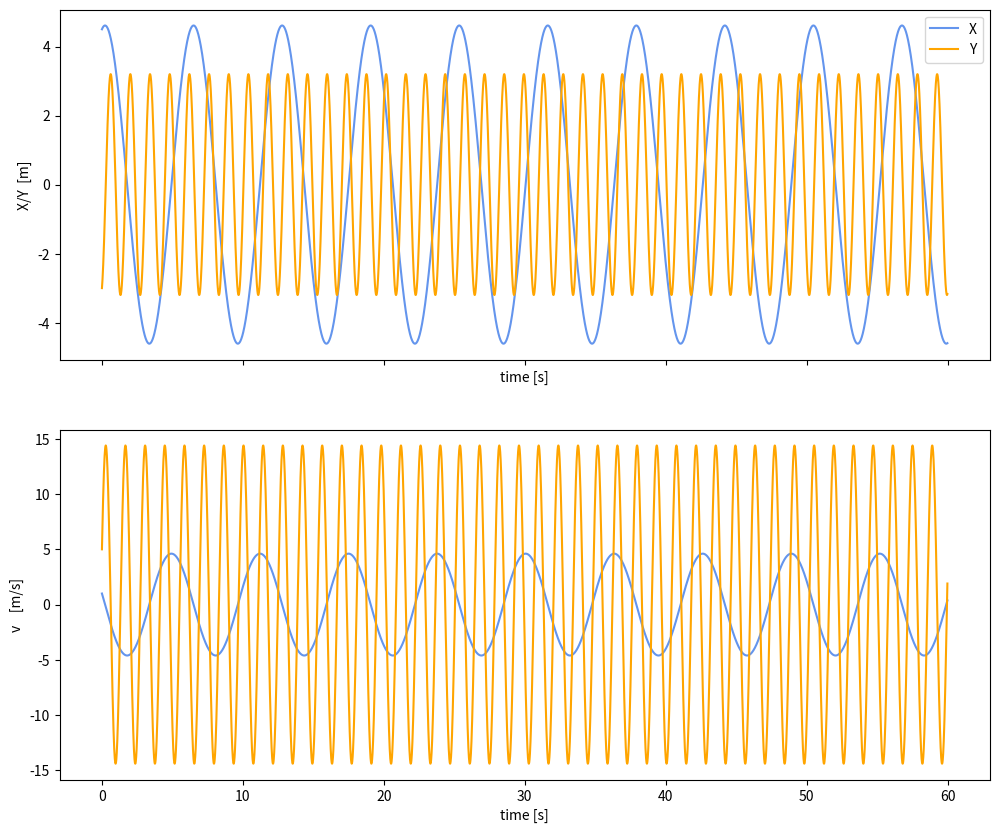
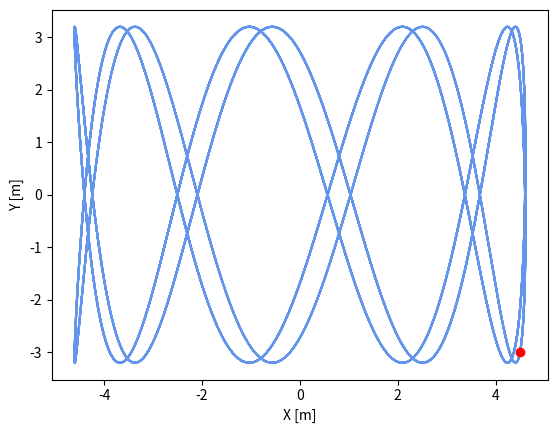
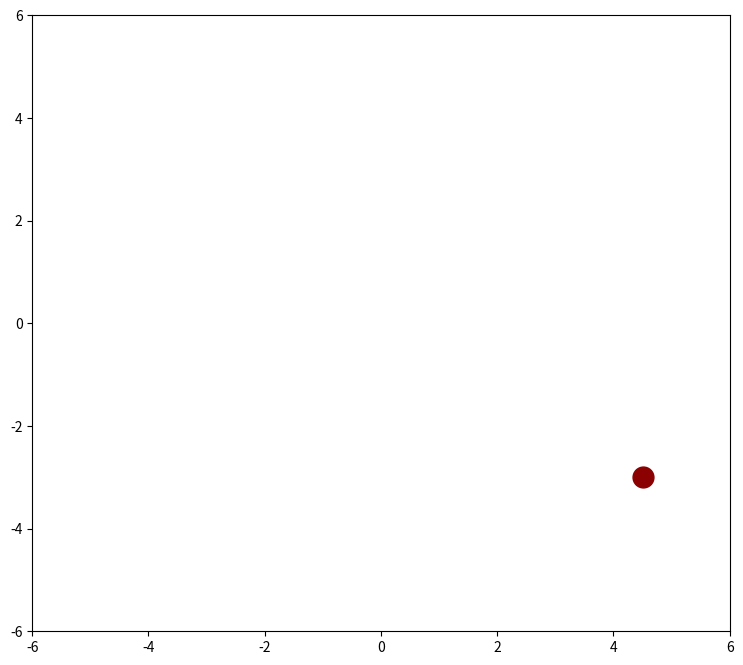

Recreate these plots in Python, in order. (Note: this script raises an exception after producing the figures.)

############################################################################
# S. Germani (stefano.germani@unipg.it)                                    #
#                                                                          #
# Universià degli Studi di Perugia                                         #
# Corso di Metodi Computazionali per la Fisica                             #
#--------------------------------------------------------------------------#
# Esercitazione 8 - Equazioni Dfferenziali:                                #
#                                                                          #
#   Oscillatore 2D                                                         #
#                                                                          #
############################################################################

import numpy as np
from scipy import integrate, constants
import matplotlib.pyplot as plt
import matplotlib.animation as animation

import argparse


############################################################################
#    Funzione per animazione                                               #  
############################################################################

def animate(i, x, y, dt, line, mass, text):

    """
    Funzione pe animazione pendolo

    Assegna la posizione  istante per istante  agli ogetti da animare
    Il fulcro del pendolo è posizionato alle coordinate (0,0)

    Parametri
    ----------

    i    : indice del frame da rappresenare (obbligatorio con FuncAnimatuin)
    x    : array con coordinate x della massa del pendolo in funzione del tempo
    y    : array con coordinate y della massa del pendolo in funzione del tempo
    dt   : distanza temporale fra i punti dell'array dei tempi con cui si è risolta l'equazione del moto
    line :
    mass : oggetto grafico  che rappresenta la massa del pendolo   (plt.plot(   x[i],    yi[i] ))
    text : testo con tempo che scorre

    Output
    -----------
    return line, mass, text
    """
    
    line_x = x[:i]
    line_y = y[:i]
    line.set_xdata(line_x)
    line.set_ydata(line_y)

    mass_x = x[i]
    mass_y = y[i]
    mass.set_xdata(mass_x)
    mass.set_ydata(mass_y)

    time_template = 'time = %.1fs'
    text.set_text(time_template % (i*dt))

    return line, mass, text
    

############################################################################
#      Funzione per Equazione Differenziale Oscillatore  2D                #
############################################################################

def odeqn2d(rv, t, omegax, omegay):
    """
    drdt(rv, t, omega) derivate per equazione differenziale dell'oscillatore 2D
    rv : vettore con variabili r(x,y,dx/dt,dy/dt)
    t  : variabile tempo
    omegax : pulsazione propria dell'oscillatore per la variabile x
    omegay : pulsazione propria dell'oscillatore per la variabile y
    """
    dxdt = rv[2]
    dydt = rv[3]
    dvxdt = -omegax**2 * rv[0]
    dvydt = -omegay**2 * rv[1]
        
    return (dxdt, dydt, dvxdt, dvydt)


############################################################################
#    Funzione principale  per oscillatore 2D                               #  
############################################################################

def oscliialtore2D():
    
    # Array Tempi 
    dt = 0.01 # s
    otimes = np.arange(0, 60, dt)

    # Pulsazioni X,Y
    omegaX = 1.0
    omegaY = 4.5

    # Condizioni iniziali
    x0  =  4.5
    y0  = -3
    v0X =  1
    v0Y =  5

    odinit2d = (x0, y0, v0X, v0Y)


    # Soluzione
    solXY  = integrate.odeint(odeqn2d, odinit2d, otimes, args=(omegaX,omegaY))



    # Grafico soluzione vs tempo
    fig,ax = plt.subplots(2,1, figsize=(12,10), sharex=True)
    ax[0].plot(otimes, solXY[:,0], color='cornflowerblue' , label='X')
    ax[0].plot(otimes, solXY[:,1], color='orange' ,         label='Y')
    ax[0].set_xlabel('time [s]')
    ax[0].set_ylabel('X/Y  [m]')
    ax[0].legend()
    ax[1].plot(otimes, solXY[:,2], color='cornflowerblue')
    ax[1].plot(otimes, solXY[:,3], color='orange')
    ax[1].set_xlabel('time [s]')
    ax[1].set_ylabel('v    [m/s]')
    plt.show()




    # Grafico soluzione XY
    plt.plot(solXY[:,0], solXY[:,1], color='cornflowerblue')
    plt.plot(x0,y0, 'o', color='red')
    plt.xlabel('X [m]')
    plt.ylabel('Y [m]')
    plt.show()



    #------------------- Animazione  ------------------------------------#

    # Figura per animazione 
    fig = plt.figure(figsize=(9,8))
    ax  = fig.add_subplot(111, autoscale_on=False, xlim=(-6, 6), ylim=(-6, 6))

    # Oggetti da animare (linea, massa, testo)
    line, = ax.plot([], [], '-', lw=1,   color='slategray')
    mass, = ax.plot([x0], [y0], 'o',        markersize=15, color='darkred'  )
    time_text      = ax.text(0.05, 0.9, '', transform=ax.transAxes, fontsize=16)

    # Animazione 
    ani = animation.FuncAnimation(
        fig,                                                      # Figura per animazione
        animate,                                                  # Funzione per animazione con calcolo oggetti ad ogni istante
        np.arange(1, len(otimes)),                                # valori su cui iterare ( corripondnete all'indice i in animate)
        fargs=( solXY[:,0],solXY[:,1],dt, line, mass, time_text), # argomenti aggiuntivi della funzione animate
        interval=5,                                               # Intervallo fra due frame successivi (ms)
        blit=True)                                                # Ottimizzazione grafica

    plt.xlabel('X [m]')
    plt.ylabel('Y [m]')
    plt.show()


############################################################################
#         main                                                             #
############################################################################

if __name__ == "__main__":

    oscliialtore2D()
    
